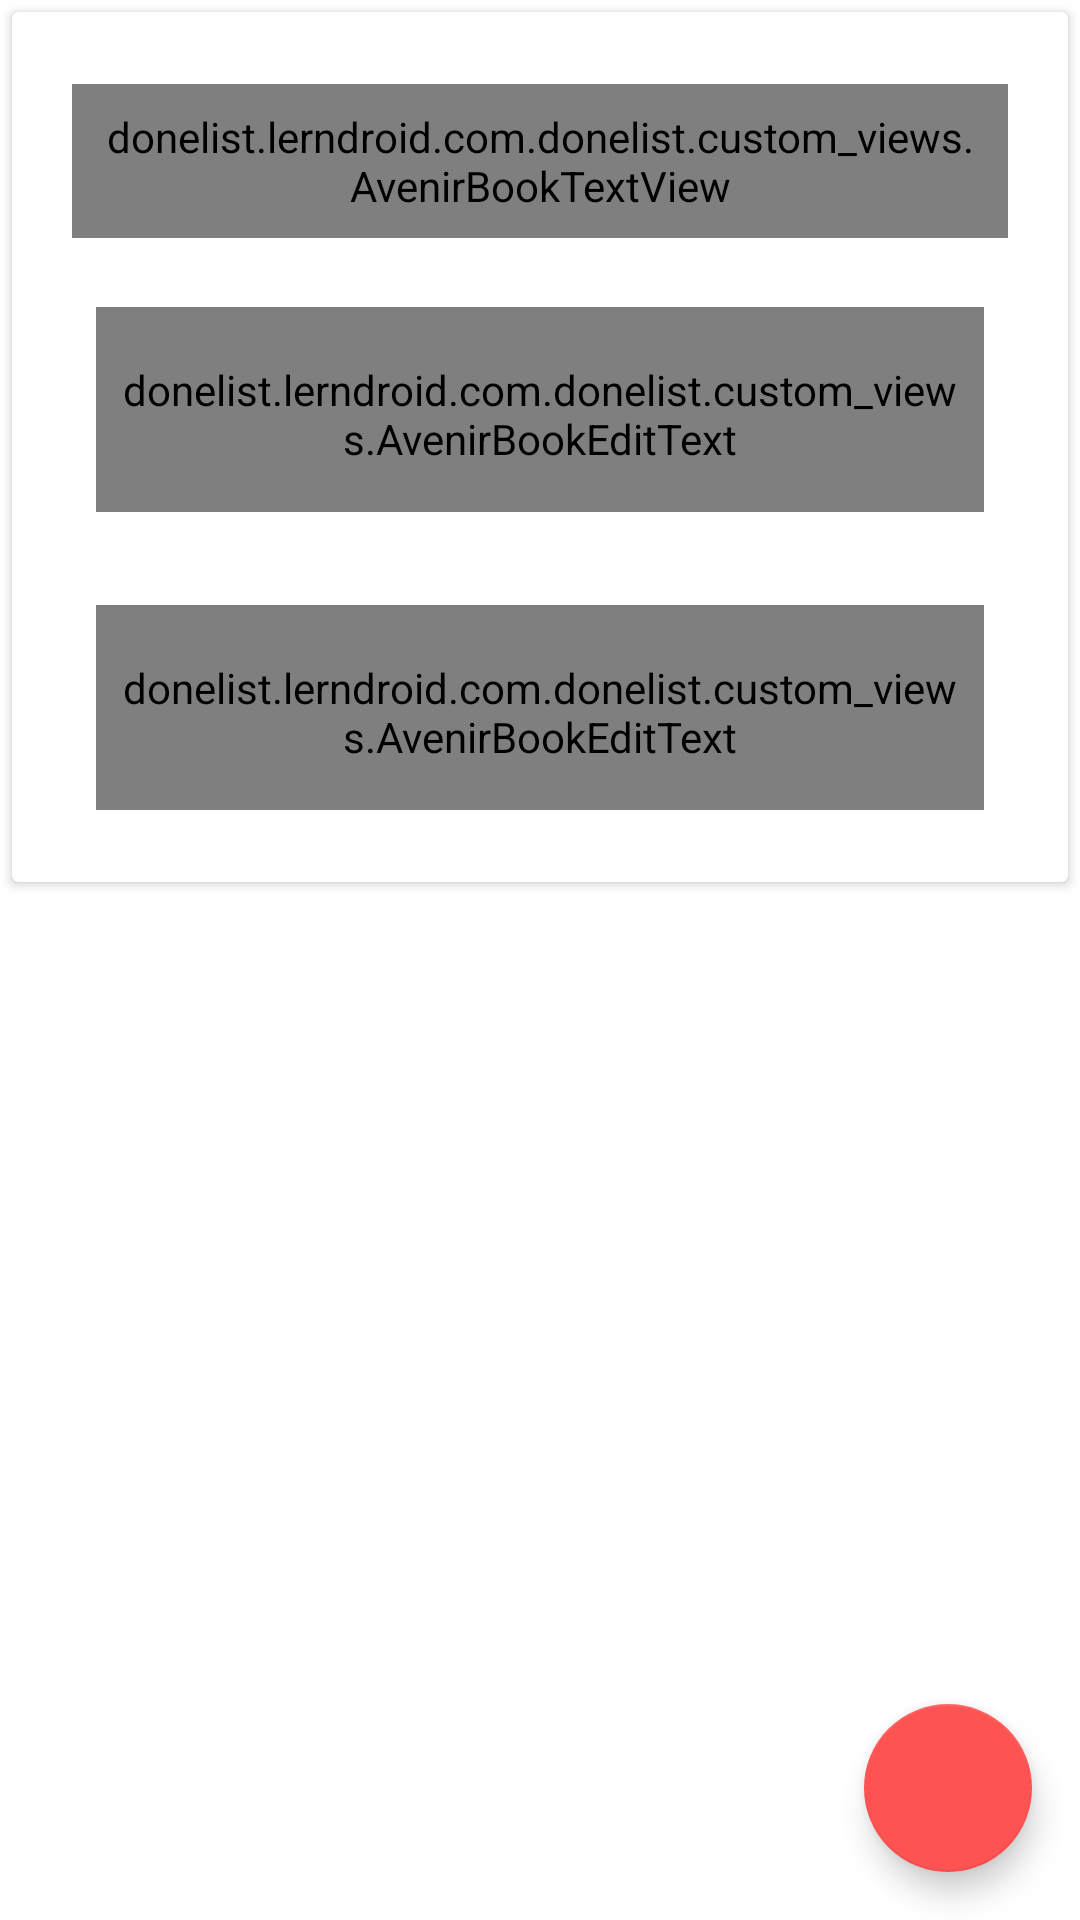

Layout XML and referenced resources for this Android screen:
<!-- AndroidManifest.xml: application theme AppTheme -->
<!-- res/layout/fragment_new_cause.xml -->
<?xml version="1.0" encoding="utf-8"?>
<RelativeLayout xmlns:android="http://schemas.android.com/apk/res/android"
    android:layout_width="match_parent"
    android:layout_height="match_parent"
    xmlns:app="http://schemas.android.com/apk/res-auto"
    android:background="@color/background"
    android:layout_marginLeft="7dp"
    android:layout_marginStart="7dp">

    <android.support.design.widget.FloatingActionButton
        android:id="@+id/new_cause_edit_image_fab"
        android:layout_width="wrap_content"
        android:layout_height="wrap_content"
        android:layout_alignParentBottom="true"
        android:layout_alignParentEnd="true"
        android:layout_alignParentRight="true"
        android:layout_margin="16dp"
        android:src="@drawable/ic_fab_check"
        android:transitionName="@string/transition_name_fab" />

        <android.support.v7.widget.CardView
            style="@style/CardViewStyle"
            android:layout_width="match_parent"
            android:layout_height="wrap_content">

            <LinearLayout
                android:layout_width="match_parent"
                android:layout_height="wrap_content"
                android:orientation="vertical"
                android:paddingBottom="@dimen/card_view_bottom_padding"
                android:paddingLeft="@dimen/card_view_left_right_padding"
                android:paddingRight="@dimen/card_view_left_right_padding"
                android:paddingTop="@dimen/card_view_top_padding">


                <donelist.lerndroid.com.donelist.custom_views.AvenirBookTextView
                    android:layout_width="match_parent"
                    android:layout_height="wrap_content"
                    android:text="@string/input_cause_details"
                    android:textSize="@dimen/dialog_titile_text_size" />

                <android.support.design.widget.TextInputLayout
                    android:layout_width="match_parent"
                    android:layout_height="wrap_content"
                    android:layout_marginTop="15dp">

                    <donelist.lerndroid.com.donelist.custom_views.AvenirBookEditText
                        android:id="@+id/new_cause_title_ed"
                        style="@style/MyEditTextStyle"
                        android:layout_width="match_parent"
                        android:layout_height="wrap_content"
                        android:hint="@string/title"
                        android:inputType="textEmailAddress"
                        android:textColor="@color/edit_text_color_dark"
                        android:textColorHint="@color/edit_text_color_dark" />
                </android.support.design.widget.TextInputLayout>

                <android.support.design.widget.TextInputLayout
                    android:layout_width="match_parent"
                    android:layout_height="wrap_content"
                    android:layout_marginTop="15dp">

                    <donelist.lerndroid.com.donelist.custom_views.AvenirBookEditText
                        android:id="@+id/new_cause_description_ed"
                        style="@style/MyEditTextStyle"
                        android:layout_width="match_parent"
                        android:layout_height="wrap_content"
                        android:hint="@string/description"
                        android:inputType="textEmailAddress"
                        android:textColor="@color/edit_text_color_dark"
                        android:textColorHint="@color/edit_text_color_dark" />
                </android.support.design.widget.TextInputLayout>

            </LinearLayout>

        </android.support.v7.widget.CardView>


    <com.pnikosis.materialishprogress.ProgressWheel
        android:id="@+id/fragment_new_cause_progress"
        app:matProg_barColor="@color/colorAccent"
        app:matProg_progressIndeterminate="true"
        app:matProg_rimColor="@color/white"
        android:layout_width="100dp"
        android:layout_height="100dp"
        android:layout_gravity="center"
        android:layout_centerInParent="true"
        android:visibility="gone"/>
</RelativeLayout>
<!-- resources referenced by this layout -->
<resources>
  <color name="background">#ffffff</color>
  <color name="colorAccent">#FF5252</color>
  <color name="edit_text_color_dark">#1d1d26</color>
  <color name="white">#FFFFFF</color>
  <dimen name="card_view_bottom_padding">16dp</dimen>
  <dimen name="card_view_left_right_padding">20dp</dimen>
  <dimen name="card_view_top_padding">24dp</dimen>
  <dimen name="dialog_titile_text_size">16dp</dimen>
  <string name="description">DESCRIPTION</string>
  <string name="input_cause_details">Input Cause details</string>
  <string name="title">TITLE</string>
  <string name="transition_name_fab">transition:FAB</string>
  <style name="CardViewStyle" parent="CardView">
          <item name="android:paddingTop">@dimen/card_view_top_padding</item>
          <item name="android:paddingBottom">@dimen/card_view_bottom_padding</item>
          <item name="android:paddingRight">@dimen/card_view_left_right_padding</item>
          <item name="android:paddingLeft">@dimen/card_view_left_right_padding</item>
          <item name="android:layout_margin">@dimen/card_view_margin</item>
      </style>
  <style name="MyEditTextStyle" parent="Widget.AppCompat.EditText">
          <item name="android:layout_margin">8dp</item>
      </style>
  <style name="AppTheme" parent="Theme.AppCompat.Light.DarkActionBar">
          
          <item name="colorPrimary">@color/colorPrimary</item>
          <item name="colorPrimaryDark">@color/colorPrimaryDark</item>
          <item name="colorAccent">@color/colorAccent</item>
          <item name="android:textViewStyle">@style/MyTextViewStyle</item>
          <item name="editTextStyle">@style/MyEditTextStyle</item>
          <item name="colorControlNormal">#c5c5c5</item>
          <item name="android:windowContentTransitions">true</item>
  
      </style>
  <dimen name="card_view_margin">4dp</dimen>
  <color name="colorPrimary">#00BCD4</color>
  <color name="colorPrimaryDark">#0097A7</color>
  <style name="MyTextViewStyle" parent="TextAppearance.AppCompat">
          <item name="android:padding">8dp</item>
      </style>
</resources>
